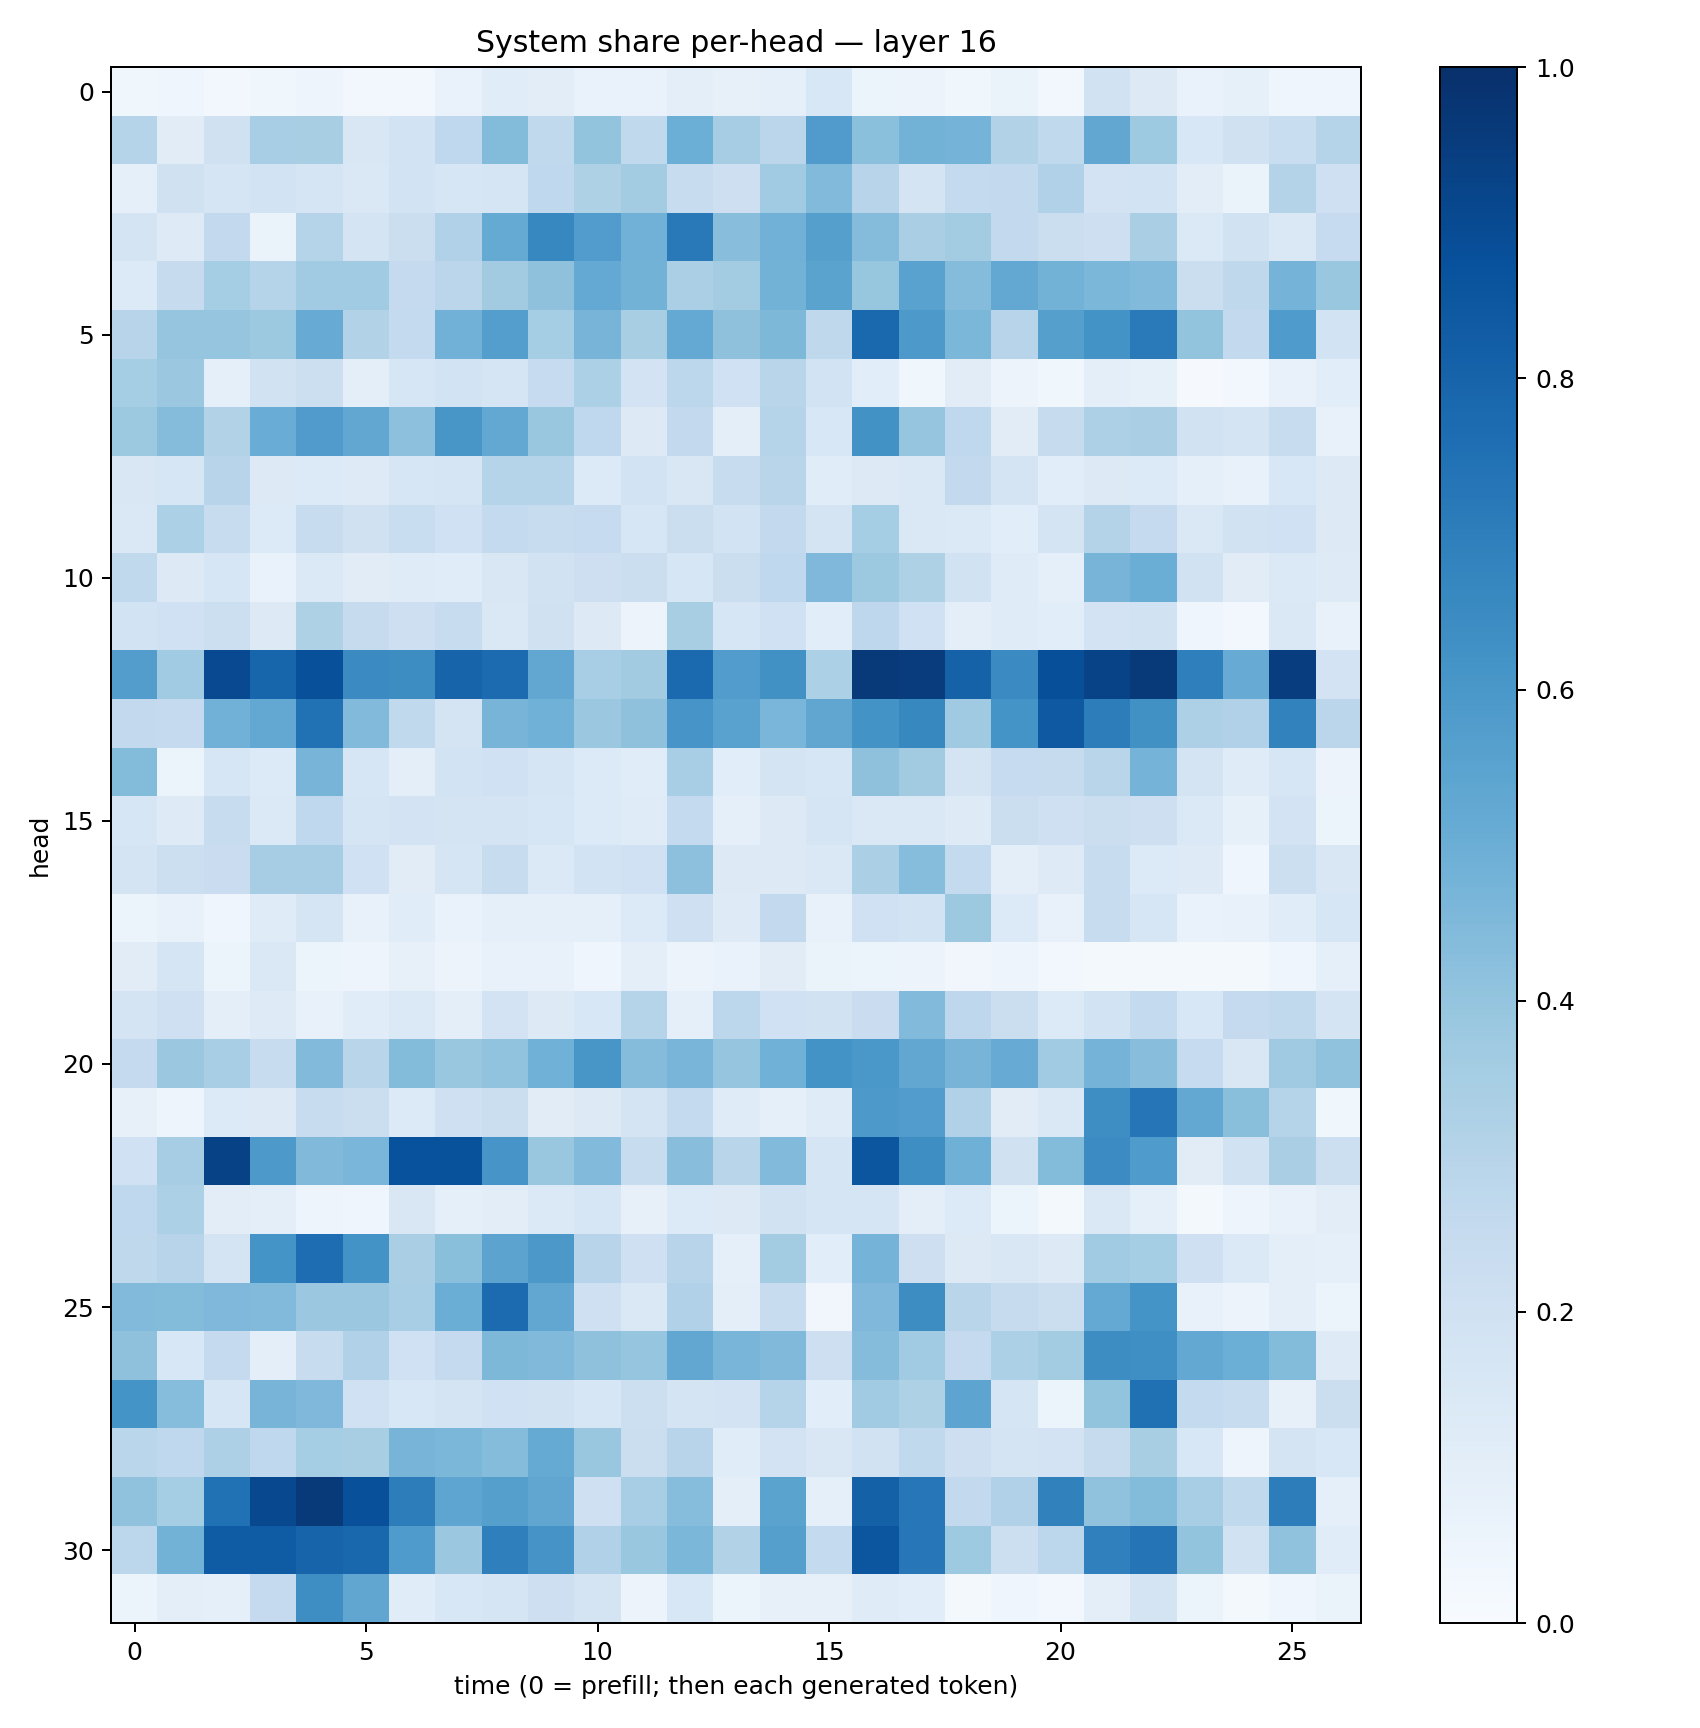

Source data for this figure (header and first rows):
0.036690995, 0.041403532, 0.02911256, 0.035700947, 0.04769503, 0.030634902, 0.029026391, 0.07022986, 0.11346977, 0.10301982, 0.06906553, 0.06840225, 0.09622322, 0.080864266, 0.091252916, 0.1547144, 0.060595997, 0.058006253, 0.03751027, 0.06591669, 0.025533035, 0.1909764, 0.13164355, 0.068211176
0.2981, 0.1133, 0.1974, 0.3445, 0.3416, 0.1497, 0.1843, 0.268, 0.4393, 0.2643, 0.4011, 0.2636, 0.4964, 0.3488, 0.284, 0.5808, 0.4218, 0.4794, 0.4727, 0.3113, 0.2649, 0.5274, 0.3743, 0.1529
0.08661, 0.199, 0.171, 0.1843, 0.1683, 0.1439, 0.1841, 0.1564, 0.1682, 0.2661, 0.3227, 0.3581, 0.241, 0.2126, 0.3668, 0.445, 0.2967, 0.1749, 0.2544, 0.2592, 0.3182, 0.1813, 0.1846, 0.1025
0.1738, 0.123, 0.2611, 0.06314, 0.3023, 0.1729, 0.2233, 0.318, 0.5173, 0.6672, 0.578, 0.4809, 0.7177, 0.4276, 0.4817, 0.5643, 0.4337, 0.3375, 0.3585, 0.2585, 0.2197, 0.2144, 0.3383, 0.1387
0.1367, 0.246, 0.3544, 0.303, 0.3669, 0.3645, 0.2524, 0.2842, 0.3605, 0.4126, 0.5203, 0.4771, 0.3354, 0.3581, 0.4799, 0.5474, 0.3909, 0.5519, 0.4364, 0.5249, 0.4793, 0.4581, 0.4417, 0.2207
0.2957, 0.397, 0.3981, 0.3763, 0.5087, 0.3161, 0.2565, 0.4826, 0.5666, 0.3538, 0.4702, 0.3405, 0.5222, 0.4103, 0.4567, 0.2707, 0.7847, 0.5913, 0.4604, 0.2968, 0.5633, 0.6178, 0.7144, 0.401
0.3554, 0.3797, 0.08626, 0.1905, 0.2186, 0.09897, 0.159, 0.1865, 0.1649, 0.2461, 0.3296, 0.1804, 0.2807, 0.1994, 0.2926, 0.1848, 0.1075, 0.03608, 0.112, 0.05598, 0.03813, 0.09724, 0.08372, 0.01097
0.3761, 0.4342, 0.3109, 0.5042, 0.5795, 0.5282, 0.4177, 0.6041, 0.5242, 0.3845, 0.2692, 0.1269, 0.2607, 0.09909, 0.2978, 0.1524, 0.6244, 0.3966, 0.2676, 0.1109, 0.2438, 0.3278, 0.3361, 0.1885
0.1511, 0.1627, 0.2953, 0.1278, 0.1364, 0.1236, 0.1627, 0.1642, 0.297, 0.3045, 0.1333, 0.1848, 0.152, 0.2369, 0.2893, 0.1139, 0.1315, 0.1454, 0.2614, 0.1746, 0.1082, 0.1294, 0.1349, 0.08606
0.1437, 0.3318, 0.2349, 0.1341, 0.2359, 0.1965, 0.2313, 0.2018, 0.2564, 0.2395, 0.2472, 0.1564, 0.2215, 0.1873, 0.2617, 0.177, 0.3538, 0.1483, 0.1399, 0.1092, 0.1728, 0.306, 0.2516, 0.1451
0.2626, 0.128, 0.1579, 0.06866, 0.1394, 0.1114, 0.1197, 0.1169, 0.1521, 0.1924, 0.2144, 0.2247, 0.1575, 0.2245, 0.2683, 0.4495, 0.3759, 0.3221, 0.1877, 0.1197, 0.08967, 0.4712, 0.5013, 0.1902
0.1865, 0.2001, 0.2169, 0.1324, 0.3238, 0.2459, 0.2119, 0.2357, 0.1449, 0.1959, 0.1319, 0.05851, 0.3418, 0.1572, 0.2024, 0.1074, 0.2771, 0.2023, 0.1003, 0.1185, 0.1084, 0.1801, 0.1878, 0.04374
0.5736, 0.3658, 0.9009, 0.7943, 0.8786, 0.6501, 0.6441, 0.7979, 0.77, 0.5303, 0.3473, 0.3613, 0.7772, 0.5752, 0.628, 0.3317, 0.958, 0.9518, 0.8084, 0.65, 0.879, 0.9237, 0.9641, 0.695
0.2589, 0.2506, 0.4819, 0.5265, 0.7479, 0.4441, 0.2619, 0.1771, 0.469, 0.4872, 0.3796, 0.4134, 0.6056, 0.5531, 0.4617, 0.5329, 0.6173, 0.6628, 0.3692, 0.6164, 0.8412, 0.7027, 0.6261, 0.327
0.4403, 0.06025, 0.1586, 0.133, 0.4711, 0.1569, 0.09882, 0.1856, 0.2026, 0.1653, 0.1347, 0.1154, 0.3447, 0.109, 0.1719, 0.1606, 0.4123, 0.3631, 0.1763, 0.2496, 0.2448, 0.291, 0.4738, 0.1775
0.1601, 0.1237, 0.2359, 0.1405, 0.2674, 0.1653, 0.1816, 0.1742, 0.1775, 0.1584, 0.1343, 0.118, 0.2576, 0.08709, 0.1313, 0.1642, 0.1429, 0.1413, 0.1212, 0.2207, 0.2041, 0.2251, 0.2144, 0.139
0.1728, 0.216, 0.2271, 0.3497, 0.35, 0.2018, 0.1098, 0.1642, 0.2344, 0.1384, 0.1862, 0.2017, 0.4174, 0.128, 0.127, 0.1413, 0.3341, 0.4332, 0.254, 0.1002, 0.1242, 0.2415, 0.1334, 0.1238
0.05876, 0.07186, 0.04498, 0.1175, 0.1655, 0.07597, 0.1141, 0.06811, 0.09346, 0.09207, 0.08638, 0.1353, 0.2059, 0.1226, 0.2599, 0.07477, 0.2021, 0.1857, 0.3777, 0.1361, 0.07777, 0.2369, 0.1594, 0.06687
0.1098, 0.1672, 0.05942, 0.1452, 0.06083, 0.04688, 0.0782, 0.05755, 0.07086, 0.07462, 0.03933, 0.09689, 0.05473, 0.06697, 0.1119, 0.06549, 0.06022, 0.05776, 0.03166, 0.04696, 0.02947, 0.02167, 0.01792, 0.02129
0.1731, 0.2056, 0.101, 0.1216, 0.0763, 0.1144, 0.1377, 0.09813, 0.1831, 0.1256, 0.154, 0.2986, 0.0934, 0.2775, 0.2009, 0.1879, 0.2267, 0.4446, 0.2743, 0.2189, 0.1367, 0.1851, 0.2554, 0.1557
0.2517, 0.3806, 0.3438, 0.2401, 0.444, 0.2893, 0.438, 0.3864, 0.4058, 0.4879, 0.6038, 0.434, 0.4662, 0.3971, 0.4879, 0.6191, 0.5994, 0.5308, 0.4692, 0.5101, 0.3655, 0.4759, 0.4292, 0.2497
0.07976, 0.04947, 0.1345, 0.1292, 0.2396, 0.2206, 0.1336, 0.2061, 0.2224, 0.1121, 0.1328, 0.1777, 0.2542, 0.1177, 0.09227, 0.1197, 0.5933, 0.5755, 0.3191, 0.1099, 0.1465, 0.6383, 0.7287, 0.5268
0.2021, 0.3496, 0.9281, 0.5917, 0.448, 0.461, 0.8748, 0.8683, 0.6087, 0.3887, 0.4453, 0.2397, 0.4271, 0.2924, 0.4452, 0.167, 0.8539, 0.6401, 0.4915, 0.1975, 0.4378, 0.6471, 0.5852, 0.1115
0.2664, 0.3295, 0.1037, 0.09779, 0.04738, 0.04136, 0.1485, 0.08658, 0.1038, 0.1371, 0.1575, 0.07959, 0.1341, 0.1263, 0.1883, 0.1652, 0.1671, 0.09579, 0.1344, 0.05105, 0.02259, 0.1444, 0.08912, 0.02102
0.2708, 0.2932, 0.1772, 0.6169, 0.7642, 0.6174, 0.3368, 0.4245, 0.5438, 0.5949, 0.2937, 0.2104, 0.2956, 0.08919, 0.3574, 0.1058, 0.4736, 0.2122, 0.1293, 0.1502, 0.129, 0.366, 0.3536, 0.2077
0.4436, 0.44, 0.4527, 0.4446, 0.3789, 0.3805, 0.3444, 0.5027, 0.7732, 0.5279, 0.2087, 0.1452, 0.3165, 0.1005, 0.2399, 0.03166, 0.4511, 0.6437, 0.2893, 0.2457, 0.2202, 0.5212, 0.6138, 0.07263
0.4117, 0.1562, 0.2502, 0.09987, 0.2388, 0.3182, 0.2014, 0.25, 0.4532, 0.4474, 0.4132, 0.3971, 0.5284, 0.4651, 0.4487, 0.2116, 0.4374, 0.3671, 0.2531, 0.3286, 0.3582, 0.641, 0.6331, 0.5257
0.6158, 0.4336, 0.162, 0.4719, 0.45, 0.201, 0.1549, 0.1784, 0.2014, 0.1915, 0.1604, 0.2177, 0.1758, 0.1824, 0.301, 0.1089, 0.3642, 0.321, 0.5419, 0.1674, 0.05929, 0.4003, 0.7518, 0.256
0.2852, 0.268, 0.3258, 0.2689, 0.3543, 0.3404, 0.4724, 0.4575, 0.4362, 0.5164, 0.3845, 0.2213, 0.2953, 0.1159, 0.1803, 0.1505, 0.1879, 0.264, 0.2131, 0.1772, 0.1808, 0.2434, 0.3436, 0.1533
0.4064, 0.3549, 0.7494, 0.9048, 0.959, 0.8782, 0.7013, 0.5362, 0.5627, 0.5321, 0.2108, 0.3469, 0.4313, 0.09533, 0.5498, 0.09009, 0.8108, 0.7249, 0.2617, 0.3193, 0.6853, 0.408, 0.438, 0.3456
0.2803, 0.4801, 0.8318, 0.8307, 0.7977, 0.7864, 0.5848, 0.379, 0.6943, 0.6098, 0.3181, 0.3871, 0.4603, 0.3118, 0.5653, 0.257, 0.8538, 0.723, 0.3716, 0.215, 0.2782, 0.6881, 0.7379, 0.4004
0.06089, 0.0941, 0.09022, 0.2525, 0.6394, 0.5346, 0.1159, 0.154, 0.167, 0.2134, 0.1749, 0.05623, 0.154, 0.06179, 0.08164, 0.08118, 0.1191, 0.108, 0.02175, 0.04398, 0.02966, 0.09555, 0.1741, 0.05338
